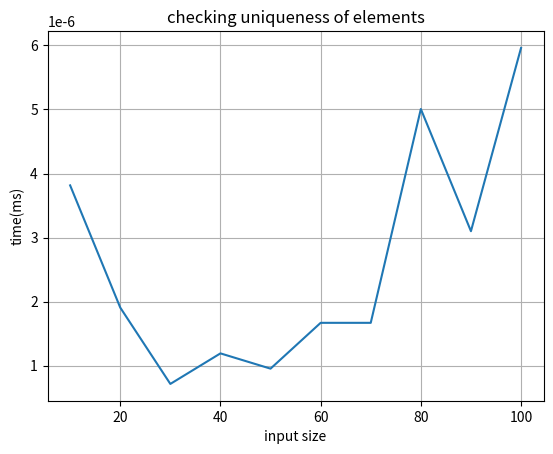

The matplotlib source for this figure:
import time
import matplotlib.pyplot as plt
from random import randint

def is_unique(a,n):
  for i in range(n-1):
    for j in range(i+1,n):
      if a[i]==a[j]:
        return False
  return True

def main():
  x=[]
  y=[]
  for n in range(10,101,10):
    a=[]
    x.append(n)
    for i in range(n):
      a.append(randint(1,n))

    start=time.time()
    is_unique(a,n)
    end=time.time()
    elapsed=end-start
    y.append(elapsed)
  plt.title("checking uniqueness of elements")
  plt.plot(x,y)
  plt.xlabel('input size')
  plt.ylabel('time(ms)')
  plt.grid()
  plt.show()
main()